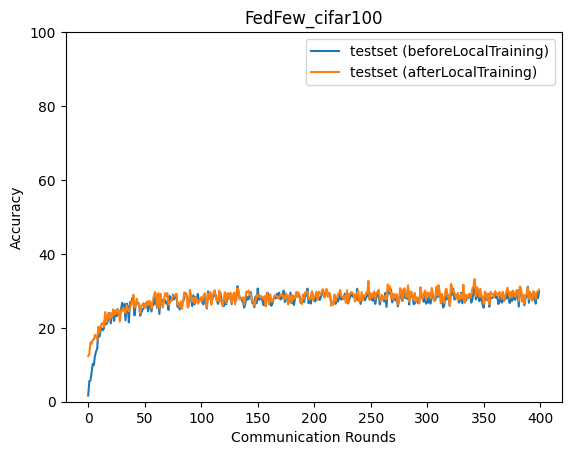

Data behind this chart, as committed beside it:
epoch, accuracy_test_before, accuracy_test_after
0, 1.68, 12.34
1, 5.579, 12.92
2, 5.758, 16.08
3, 7.83, 15.66
4, 10.25, 16.77
5, 9.889, 16.83
6, 12.47, 18.09
7, 13.6, 17.36
8, 14.4, 16.88
9, 19.36, 20.28
10, 17.6, 18.68
11, 19.24, 20.49
12, 19.92, 21.1
13, 19.35, 21.33
14, 19.87, 20.23
15, 22.68, 24.27
16, 20.96, 21.37
17, 21.43, 23.12
18, 23.16, 24.09
19, 24.0, 22.09
20, 21.2, 23.78
21, 23.83, 22.9
22, 24.04, 25.0
23, 21.89, 23.42
24, 24.7, 24.58
25, 23.16, 23.83
26, 23.48, 25.16
27, 24.43, 24.75
28, 23.59, 21.69
29, 24.82, 24.61
30, 26.75, 24.49
31, 24.81, 25.42
32, 26.45, 24.84
33, 22.03, 24.01
34, 26.57, 26.11
35, 25.73, 25.12
36, 21.45, 24.46
37, 26.94, 25.14
38, 26.37, 26.85
39, 28.05, 26.46
40, 28.27, 28.97
41, 23.36, 25.52
42, 26.24, 25.97
43, 26.4, 27.84
44, 26.76, 26.35
45, 26.44, 26.36
46, 23.28, 23.88
47, 24.07, 25.8
48, 24.98, 26.28
49, 25.19, 26.67
50, 26.14, 25.4
51, 26.56, 26.06
52, 26.09, 27.13
53, 24.44, 26.11
54, 26.06, 27.33
55, 26.14, 26.8
56, 24.41, 25.26
57, 26.46, 27.12
58, 26.29, 28.37
59, 28.16, 29.73
... 340 more rows
